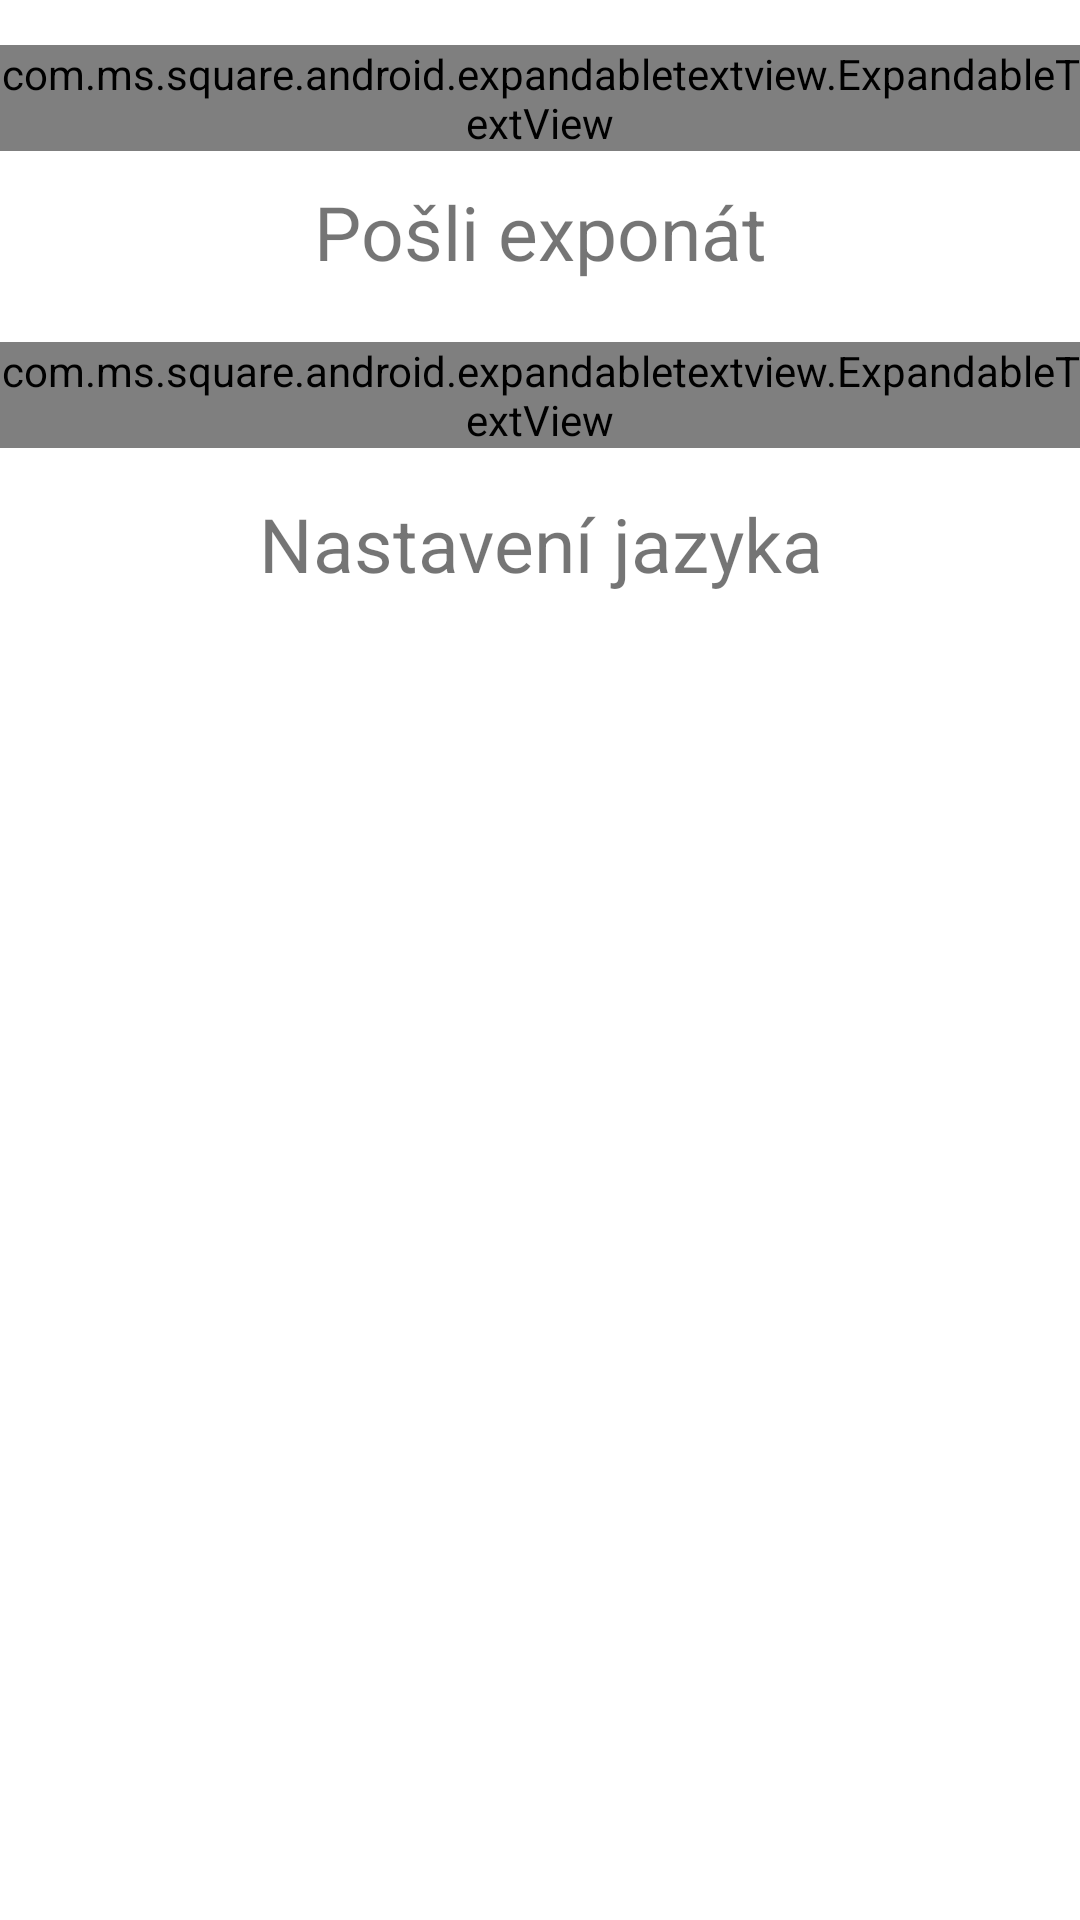

The Android layout XML behind this screen, and the referenced resources:
<!-- AndroidManifest.xml: application theme Theme.Pelikanj -->
<!-- res/layout/fragment_more.xml -->
<?xml version="1.0" encoding="utf-8"?>
<ScrollView xmlns:android="http://schemas.android.com/apk/res/android"
    xmlns:app="http://schemas.android.com/apk/res-auto"
    xmlns:tools="http://schemas.android.com/tools"
    android:layout_width="match_parent"
    android:layout_height="match_parent"
    xmlns:expandableTextView="http://schemas.android.com/apk/res-auto"
    tools:context=".ui.more.MoreFragment"
    android:layout_marginBottom="?attr/actionBarSize">

    <LinearLayout
        android:orientation="vertical"
        android:layout_width="match_parent"
        android:layout_height="wrap_content">

    <com.ms.square.android.expandabletextview.ExpandableTextView
        android:id="@+id/expand_text_view_about_us"
        android:layout_width="match_parent"
        android:layout_height="wrap_content"
        app:layout_constraintStart_toStartOf="parent"
        app:layout_constraintTop_toTopOf="parent"
        android:layout_marginTop="15dp"
        android:layout_marginBottom="10dp"
        expandableTextView:animDuration="200"
        expandableTextView:maxCollapsedLines="1"
        expandableTextView:collapseDrawable="@drawable/ic_baseline_arrow_drop_up_24"
        expandableTextView:expandDrawable="@drawable/ic_baseline_arrow_drop_down_24"
        >

        <TextView
            android:id="@+id/expandable_header"
            android:layout_width="match_parent"
            android:layout_height="wrap_content"
            android:textAlignment="center"
            android:textColor="#666666"
            android:textSize="25sp"
            android:text="@string/about_us"/>

        <ImageButton
            android:id="@+id/expand_collapse"
            android:layout_width="wrap_content"
            android:layout_height="wrap_content"
            android:layout_gravity="top|end"
            android:layout_marginTop="-40dp"
            android:background="@android:color/transparent" />

        <TextView
            android:id="@+id/expandable_text"
            android:layout_width="match_parent"
            android:layout_height="wrap_content"
            android:textAlignment="center"
            android:layout_marginLeft="10dp"
            android:layout_marginRight="10dp"
            android:layout_marginTop="-30dp"
            android:textColor="#666666"
            android:textSize="20sp" />

    </com.ms.square.android.expandabletextview.ExpandableTextView>


    <TextView
        android:id="@+id/sendExhibit"
        android:layout_width="match_parent"
        android:layout_height="wrap_content"
        android:text="@string/send_exhibit"
        android:textAlignment="center"
        android:textSize="25sp"
        app:layout_constraintTop_toBottomOf="@+id/expand_text_view_about_us" />



    <com.ms.square.android.expandabletextview.ExpandableTextView
        android:id="@+id/expand_text_view_become_translator"
        android:layout_marginTop="20dp"
        android:layout_marginBottom="15dp"
        android:layout_width="match_parent"
        android:layout_height="wrap_content"
        app:layout_constraintStart_toStartOf="@id/sendExhibit"
        app:layout_constraintTop_toBottomOf="@id/sendExhibit"
        expandableTextView:animDuration="200"
        expandableTextView:maxCollapsedLines="1"
        expandableTextView:collapseDrawable="@drawable/ic_baseline_arrow_drop_up_24"
        expandableTextView:expandDrawable="@drawable/ic_baseline_arrow_drop_down_24"
        >

        <TextView
            android:id="@+id/expandable_head"
            android:layout_width="match_parent"
            android:layout_height="wrap_content"
            android:textAlignment="center"
            android:layout_marginStart="10dp"
            android:layout_marginEnd="40dp"
            android:textColor="#666666"
            android:textSize="25sp"
            android:text="@string/become_translator"/>

        <ImageButton
            android:id="@id/expand_collapse"
            android:layout_width="wrap_content"
            android:layout_height="wrap_content"
            android:layout_gravity="top|end"
            android:layout_marginTop="-40dp"
            android:background="@android:color/transparent" />

        <TextView
            android:id="@id/expandable_text"
            android:layout_width="match_parent"
            android:layout_height="wrap_content"
            android:textAlignment="center"
            android:layout_marginLeft="10dp"
            android:layout_marginRight="10dp"
            android:layout_marginTop="-30dp"
            android:textColor="#666666"
            android:textSize="20sp" />

    </com.ms.square.android.expandabletextview.ExpandableTextView>


    <TextView
        android:id="@+id/language_settings"
        android:layout_width="match_parent"
        android:layout_height="wrap_content"
        android:text="@string/language_settings"
        android:textAlignment="center"
        android:textSize="25sp"
        app:layout_constraintTop_toBottomOf="@+id/expand_text_view_become_translator"
        />

    </LinearLayout>

</ScrollView>
<!-- resources referenced by this layout -->
<resources>
  <!-- drawable ic_baseline_arrow_drop_down_24 (drawable) -->
  <vector android:height="50dp" android:tint="#2B2B2B"
      android:viewportHeight="25" android:viewportWidth="25"
      android:width="50dp" xmlns:android="http://schemas.android.com/apk/res/android">
      <path android:fillColor="@android:color/white" android:pathData="M7,10l5,5 5,-5z"/>
  </vector>
  <!-- drawable ic_baseline_arrow_drop_up_24 (drawable) -->
  <vector android:height="50dp" android:tint="#2B2B2B"
      android:viewportHeight="25" android:viewportWidth="25"
      android:width="50dp" xmlns:android="http://schemas.android.com/apk/res/android">
      <path android:fillColor="@android:color/white" android:pathData="M7,14l5,-5 5,5z"/>
  </vector>
  <string name="about_us">O nás</string>
  <string name="become_translator">Stát se překladatelem</string>
  <string name="language_settings">Nastavení jazyka</string>
  <string name="send_exhibit">Pošli exponát</string>
  <style name="Theme.Pelikanj" parent="Theme.MaterialComponents.DayNight.DarkActionBar">
          
          <item name="colorPrimary">@color/blue_light</item>
          <item name="colorPrimaryVariant">@color/blue_dark</item>
          <item name="colorOnPrimary">@color/black</item>
          
          <item name="colorSecondary">@color/teal_200</item>
          <item name="colorSecondaryVariant">@color/teal_700</item>
          <item name="colorOnSecondary">@color/black</item>
          
          <item name="android:statusBarColor" tools:targetApi="l">?attr/colorPrimaryVariant</item>
          
      </style>
  <color name="blue_light">#037DDA</color>
  <color name="blue_dark">#004BBA</color>
  <color name="black">#FF000000</color>
  <color name="teal_200">#FF03DAC5</color>
  <color name="teal_700">#FF018786</color>
</resources>
